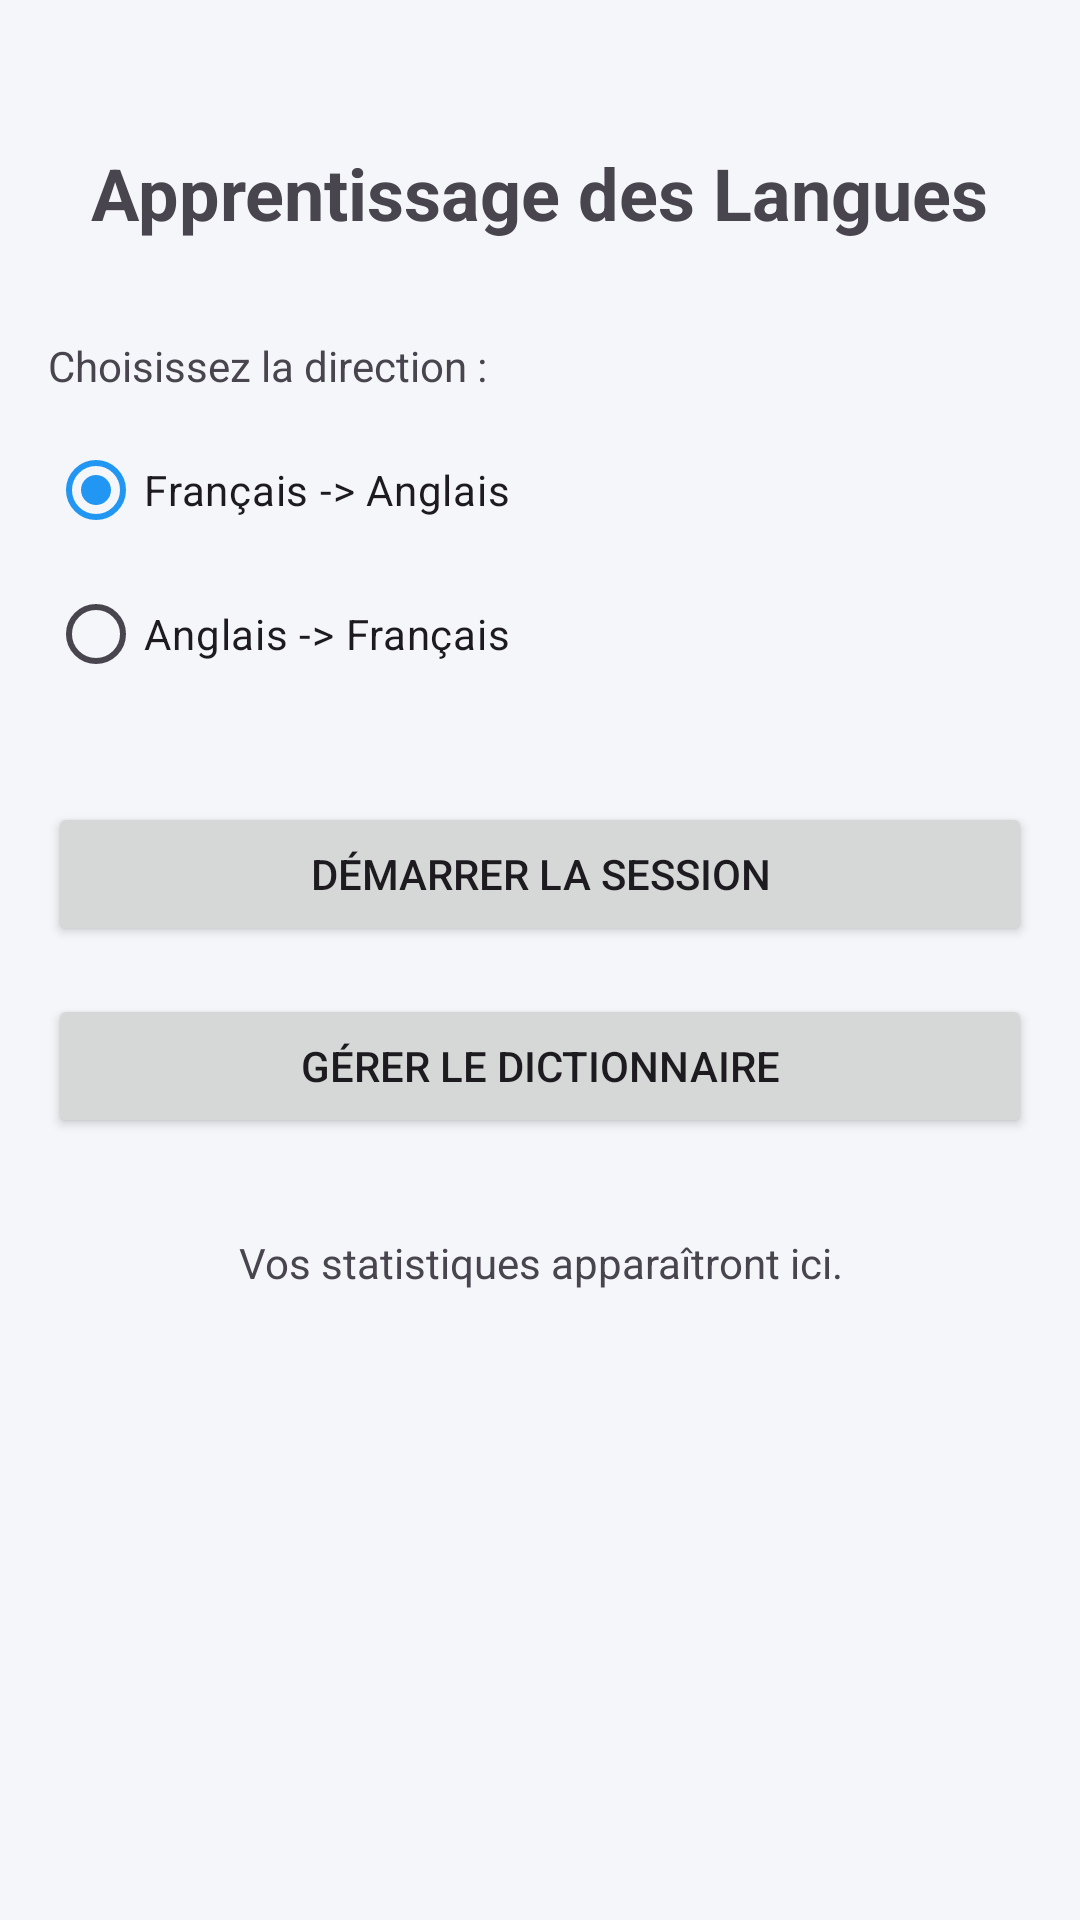

Reconstruct the res/layout file that produces this screen, plus the resources it refers to.
<!-- AndroidManifest.xml: application theme Theme.LinguaQuiz -->
<!-- res/layout/activity_main.xml -->
<?xml version="1.0" encoding="utf-8"?>
<androidx.constraintlayout.widget.ConstraintLayout xmlns:android="http://schemas.android.com/apk/res/android"
    xmlns:app="http://schemas.android.com/apk/res-auto"
    android:layout_width="match_parent"
    android:layout_height="match_parent"
    android:padding="16dp">

    <TextView
        android:id="@+id/titleTextView"
        android:layout_width="wrap_content"
        android:layout_height="wrap_content"
        android:text="Apprentissage des Langues"
        android:textSize="24sp"
        android:textStyle="bold"
        app:layout_constraintTop_toTopOf="parent"
        app:layout_constraintStart_toStartOf="parent"
        app:layout_constraintEnd_toEndOf="parent"
        android:layout_marginTop="32dp"/>

    <TextView
        android:id="@+id/directionLabel"
        android:layout_width="wrap_content"
        android:layout_height="wrap_content"
        android:text="Choisissez la direction :"
        app:layout_constraintTop_toBottomOf="@id/titleTextView"
        app:layout_constraintStart_toStartOf="parent"
        android:layout_marginTop="32dp"/>

    <RadioGroup
        android:id="@+id/directionRadioGroup"
        android:layout_width="wrap_content"
        android:layout_height="wrap_content"
        app:layout_constraintTop_toBottomOf="@id/directionLabel"
        app:layout_constraintStart_toStartOf="parent"
        android:layout_marginTop="8dp">

        <RadioButton
            android:id="@+id/radioFrToEn"
            android:layout_width="wrap_content"
            android:layout_height="wrap_content"
            android:text="Français -> Anglais"
            android:checked="true"/>

        <RadioButton
            android:id="@+id/radioEnToFr"
            android:layout_width="wrap_content"
            android:layout_height="wrap_content"
            android:text="Anglais -> Français"/>
    </RadioGroup>

    <Button
        android:id="@+id/btnStartSession"
        android:layout_width="match_parent"
        android:layout_height="wrap_content"
        android:text="Démarrer la session"
        app:layout_constraintTop_toBottomOf="@id/directionRadioGroup"
        app:cornerRadius="12dp"
        android:layout_marginTop="32dp"/>

    <Button
        android:id="@+id/btnManageWords"
        android:layout_width="match_parent"
        android:layout_height="wrap_content"
        android:text="Gérer le dictionnaire"
        app:layout_constraintTop_toBottomOf="@id/btnStartSession"
        app:cornerRadius="12dp"
        android:layout_marginTop="16dp"/>

    <TextView
        android:id="@+id/statsTextView"
        android:layout_width="match_parent"
        android:layout_height="wrap_content"
        android:text="Vos statistiques apparaîtront ici."
        app:layout_constraintTop_toBottomOf="@id/btnManageWords"
        android:layout_marginTop="32dp"
        android:textAlignment="center"/>

</androidx.constraintlayout.widget.ConstraintLayout>
<!-- resources referenced by this layout -->
<resources>
  <style name="Theme.LinguaQuiz" parent="Base.Theme.LinguaQuiz" />
  <style name="Base.Theme.LinguaQuiz" parent="Theme.Material3.DayNight.NoActionBar">
  
          <item name="colorPrimary">@color/primaryColor</item>
          <item name="colorSecondary">@color/secondaryColor</item>
          <item name="android:colorBackground">@color/colorBackground</item>
  
          <item name="colorOnPrimary">@color/white</item>
  
      </style>
  <color name="primaryColor">#2196F3</color>
  <color name="secondaryColor">#FF9800</color>
  <color name="colorBackground">#F5F6FA</color>
  <color name="white">#FFFFFFFF</color>
</resources>
